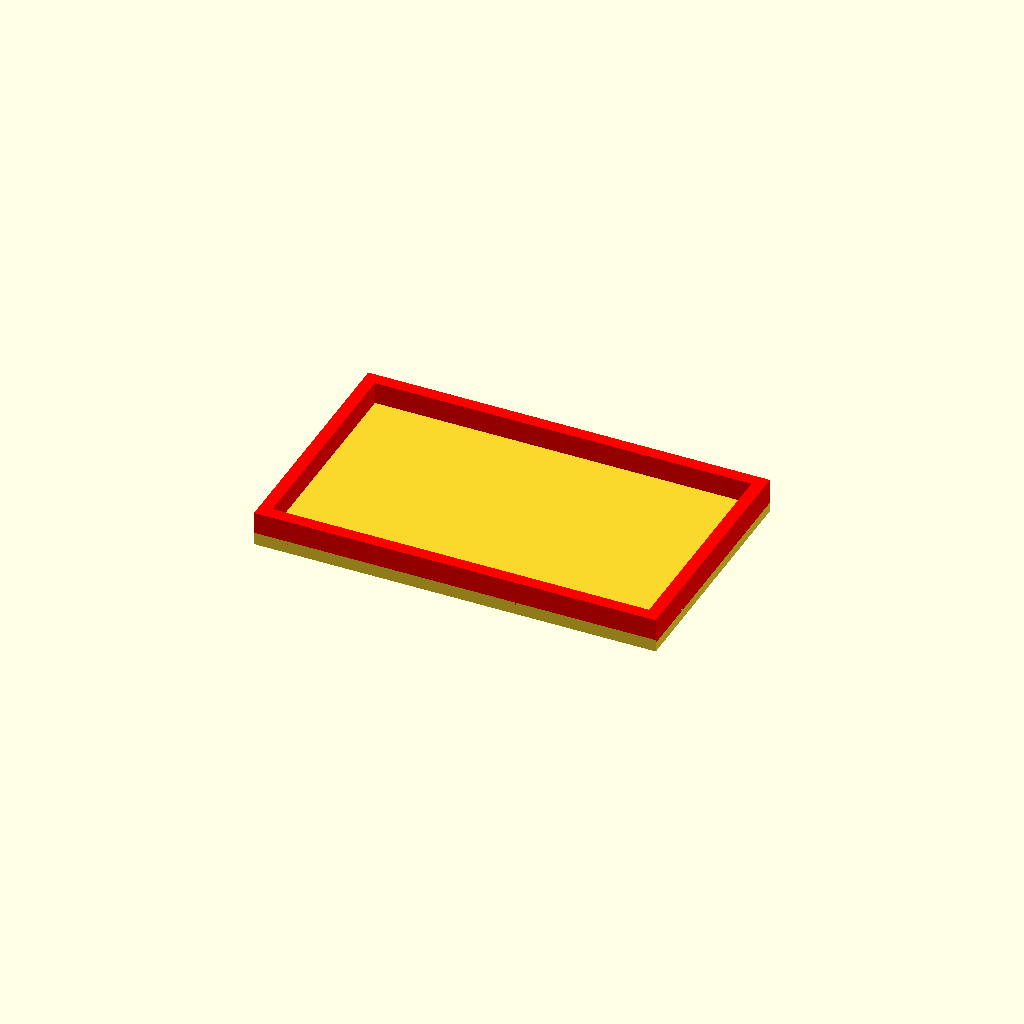
Cell 1: the model at its default parameters.
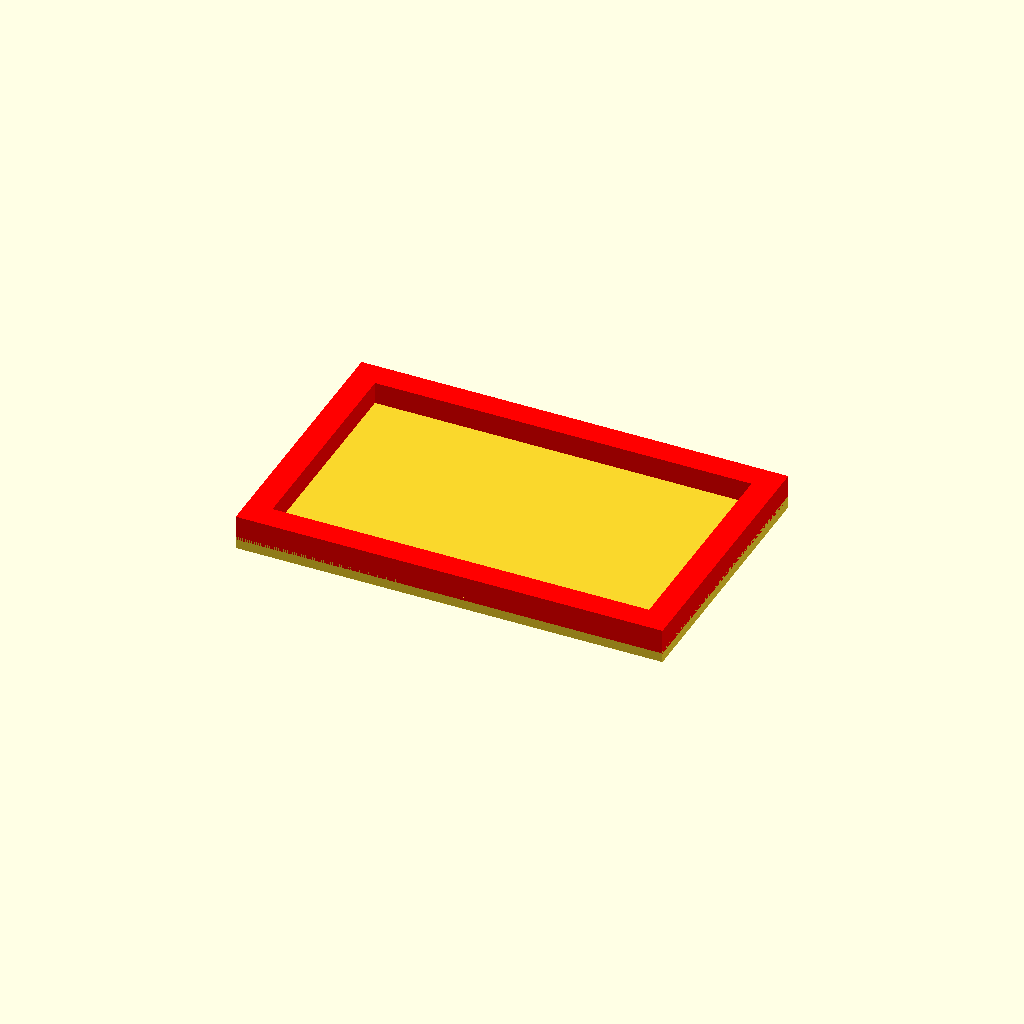
Cell 2: the same model with thickness_walls = 4.
All cells are drawn from one camera (rotation 55°, 0°, 25°, orthographic, colour scheme Cornfield), so only the parameter changes between them.
OpenSCAD source file SecondPractice.scad:
echo("Работа Воробьева Савелия");
w_frame = 65;
d_frame = 5;
h_frame = 41;
thickness_frame = 4;
thickness_walls = 2;
thickness_bottom = 2;
h_walls = 4;

w_back = 60;
h_back = 35;
thickness_back = 1;

kit_frame();

module kit_frame() {
    bottom();
    color("red")
    translate([0, 0, h_walls/2+thickness_back/2])
    walls();
}


module walls(){
    difference(){
        cube([w_back + 2 * thickness_walls, h_back + 2 * thickness_walls, h_walls], center = true);
        color("red")
        cube([w_back, h_back, h_walls + 1], center = true);
    }   
}

//rotate([90, 0, 0])
//translate([0, 0, 3]);
//backlight()

module bottom() {
    cube([w_back+2*thickness_walls, h_back+2*thickness_walls, thickness_bottom], center=true);
}


module backlight() {
  color("lightgreen")
  cube([w_back, h_back, thickness_back], center=true);
}

module frame1() {
  difference(){
    cube([w_frame,d_frame,h_frame],center=true);
    color("red")
    cube([w_frame-2*thickness_frame, d_frame+1, h_frame-2*thickness_frame], center = true);    
  }
}
Customizer parameters (derived from the source; name, type, default, range or options):
w_frame: number, default 65
d_frame: number, default 5
h_frame: number, default 41
thickness_frame: number, default 4
thickness_walls: number, default 2
thickness_bottom: number, default 2
h_walls: number, default 4
w_back: number, default 60
h_back: number, default 35
thickness_back: number, default 1
